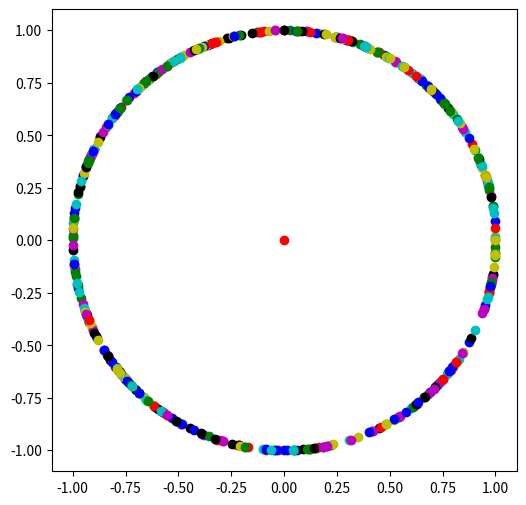

Source code (Python): (Note: this script raises an exception after producing the figure.)
# randomly creating a 2-dimensional quantum state
from random import randrange
def random_quantum_state():
    first_entry = randrange(-100,101)
    second_entry = randrange(-100,101)
    length_square = first_entry**2+second_entry**2
    while length_square == 0:
        first_entry = randrange(-100,101)
        second_entry = randrange(-100,101)
        length_square = first_entry**2+second_entry**2
    first_entry = first_entry / length_square**0.5
    second_entry = second_entry / length_square**0.5
    return [first_entry,second_entry]

# import the drawing methods
from matplotlib.pyplot import plot, figure, show

# draw a figure
figure(figsize=(6,6), dpi=60) 

# draw the origin
plot(0,0,'ro') 

from random import randrange
colors = ['ro','bo','go','yo','co','mo','ko']

for i in range(500):
    # create a random quantum state
    quantum_state = random_quantum_state(); 
    # draw a blue point for the random quantum state
    x = quantum_state[0];
    y = quantum_state[1];
    plot(x,y,colors[randrange(len(colors))]) 

show()

# randomly creating a 2-dimensional quantum state
from random import randrange
def random_quantum_state():
    first_entry = randrange(-100,101)
    second_entry = randrange(-100,101)
    length_square = first_entry**2+second_entry**2
    while length_square == 0:
        first_entry = randrange(-100,101)
        second_entry = randrange(-100,101)
        length_square = first_entry**2+second_entry**2
    first_entry = first_entry / length_square**0.5
    second_entry = second_entry / length_square**0.5
    return [first_entry,second_entry]

# import the drawing methods
from matplotlib.pyplot import plot, figure, arrow, show

%run qlatvia.py

# draw a figure
figure(figsize=(6,6), dpi=60) 

draw_axes();

# draw the origin
plot(0,0,'ro') 

from random import randrange
colors = ['r','b','g','y','b','c','m']

for i in range(500):
    # create a random quantum state
    quantum_state = random_quantum_state(); 
    # draw a blue vector for the random quantum state
    x = quantum_state[0];
    y = quantum_state[1];
    # shorten the line length to 0.92
    #     line_length + head_length (0.08) should be 1
    x = 0.92 * x
    y = 0.92 * y
    arrow(0,0,x,y,head_width=0.04,head_length=0.08,color=colors[randrange(len(colors))])

show()

# randomly create a 2-dimensional quantum state
from math import cos, sin, pi
from random import randrange
def random_quantum_state2():
    angle_degree = randrange(360)
    angle_radian = 2*pi*angle_degree/360
    return [cos(angle_radian),sin(angle_radian)]

# include our predefined functions
%run qlatvia.py

# draw the axes
draw_qubit()

for i in range(6):
    [x,y]=random_quantum_state2()
    draw_quantum_state(x,y,"|v"+str(i)+">")

# include our predefined functions
%run qlatvia.py

# draw the axes
draw_qubit()

for i in range(100):
    [x,y]=random_quantum_state2()
    draw_quantum_state(x,y,"")